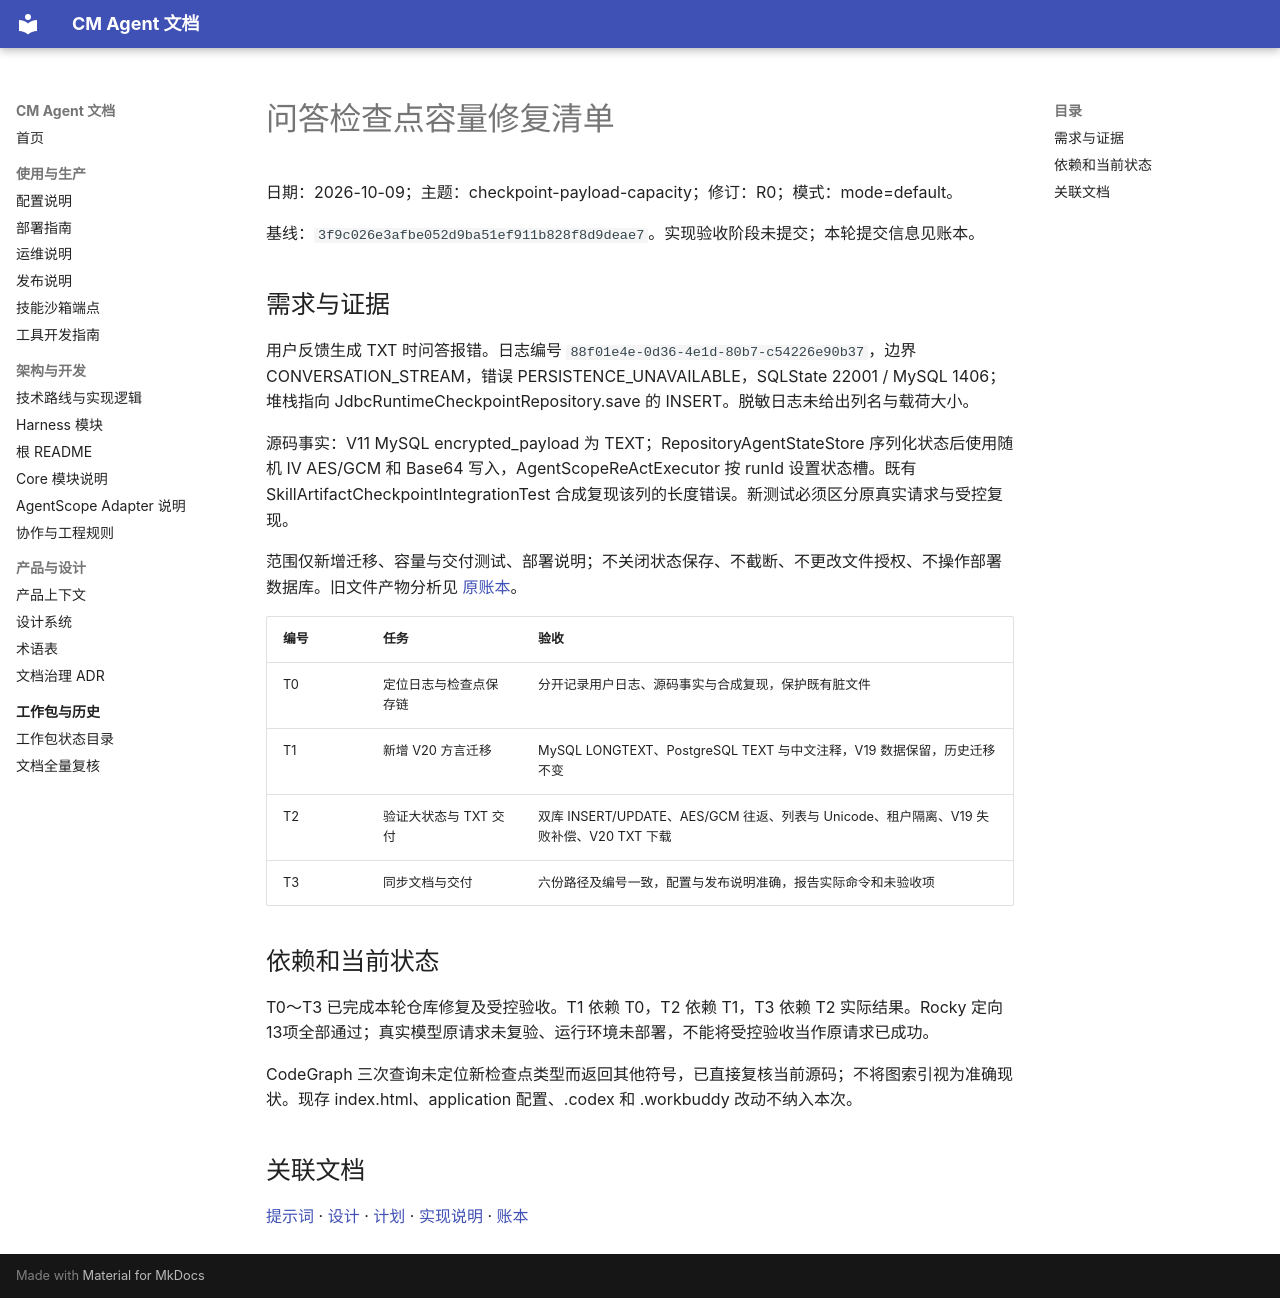

repository: cmming/cm-agent · page: superpowers/checklists/2026-10-09-checkpoint-payload-capacity-checklist/index.html · generator: mkdocs

# 问答检查点容量修复清单

日期：2026-10-09；主题：checkpoint-payload-capacity；修订：R0；模式：mode=default。

基线：`3f9c026e3afbe052d9ba51ef911b828f8d9deae7`。实现验收阶段未提交；本轮提交信息见账本。

## 需求与证据

用户反馈生成 TXT 时问答报错。日志编号 `88f01e4e-0d36-4e1d-80b7-c54226e90b37`，边界 CONVERSATION_STREAM，错误 PERSISTENCE_UNAVAILABLE，SQLState 22001 / MySQL 1406；堆栈指向 JdbcRuntimeCheckpointRepository.save 的 INSERT。脱敏日志未给出列名与载荷大小。

源码事实：V11 MySQL encrypted_payload 为 TEXT；RepositoryAgentStateStore 序列化状态后使用随机 IV AES/GCM 和 Base64 写入，AgentScopeReActExecutor 按 runId 设置状态槽。既有 SkillArtifactCheckpointIntegrationTest 合成复现该列的长度错误。新测试必须区分原真实请求与受控复现。

范围仅新增迁移、容量与交付测试、部署说明；不关闭状态保存、不截断、不更改文件授权、不操作部署数据库。旧文件产物分析见 [原账本](../progress/2026-10-08-skill-artifacts-ledger.md)。

| 编号 | 任务 | 验收 |
| --- | --- | --- |
| T0 | 定位日志与检查点保存链 | 分开记录用户日志、源码事实与合成复现，保护既有脏文件 |
| T1 | 新增 V20 方言迁移 | MySQL LONGTEXT、PostgreSQL TEXT 与中文注释，V19 数据保留，历史迁移不变 |
| T2 | 验证大状态与 TXT 交付 | 双库 INSERT/UPDATE、AES/GCM 往返、列表与 Unicode、租户隔离、V19 失败补偿、V20 TXT 下载 |
| T3 | 同步文档与交付 | 六份路径及编号一致，配置与发布说明准确，报告实际命令和未验收项 |

## 依赖和当前状态

T0～T3 已完成本轮仓库修复及受控验收。T1 依赖 T0，T2 依赖 T1，T3 依赖 T2 实际结果。Rocky 定向13项全部通过；真实模型原请求未复验、运行环境未部署，不能将受控验收当作原请求已成功。

CodeGraph 三次查询未定位新检查点类型而返回其他符号，已直接复核当前源码；不将图索引视为准确现状。现存 index.html、application 配置、.codex 和 .workbuddy 改动不纳入本次。

## 关联文档

[提示词](../prompts/2026-10-09-checkpoint-payload-capacity-prompt.md) · [设计](../specs/2026-10-09-checkpoint-payload-capacity-design.md) · [计划](../plans/2026-10-09-checkpoint-payload-capacity.md) · [实现说明](../implementation/2026-10-09-checkpoint-payload-capacity-implementation-design.md) · [账本](../progress/2026-10-09-checkpoint-payload-capacity-ledger.md)
